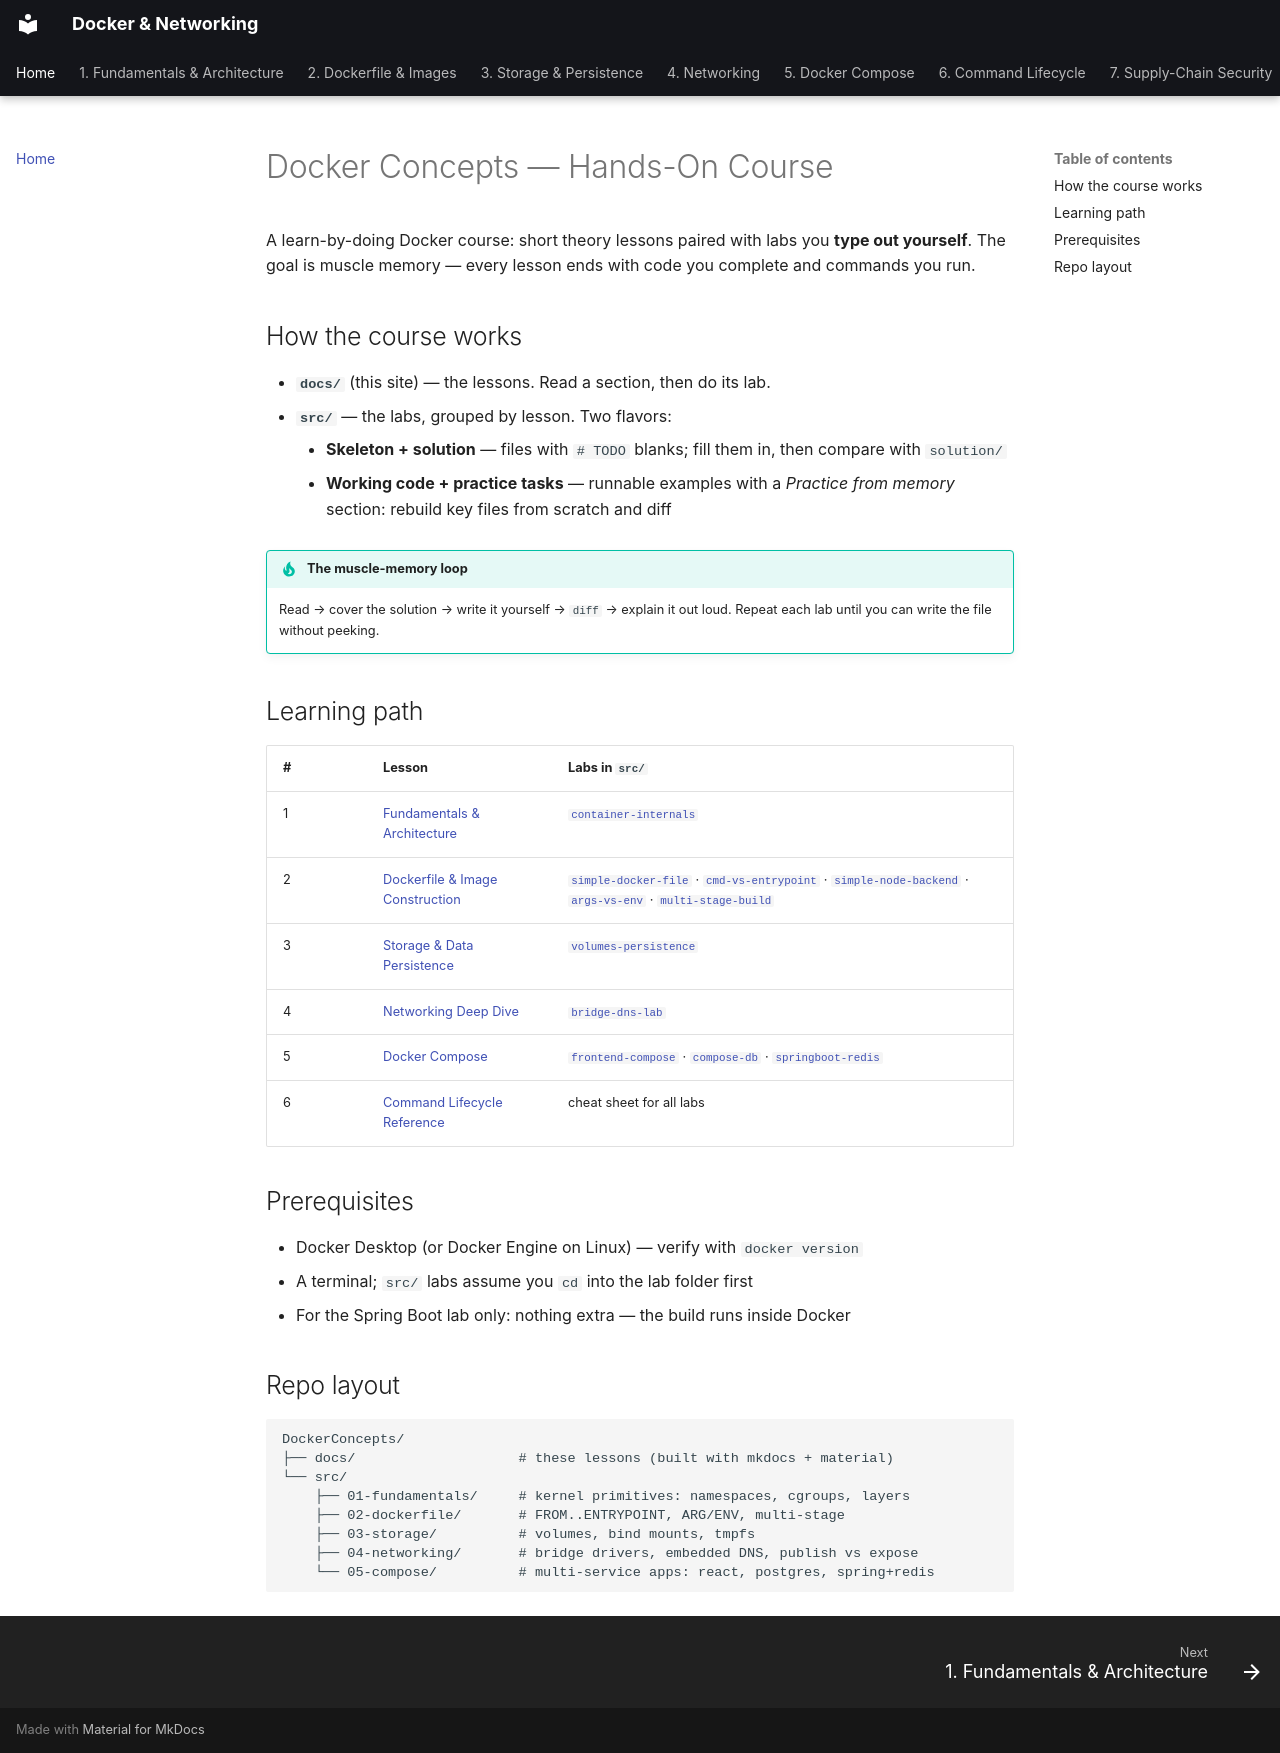

repository: nitinkc/DockerConcepts · page: index.html · generator: mkdocs

# Docker Concepts — Hands-On Course

A learn-by-doing Docker course: short theory lessons paired with labs you
**type out yourself**. The goal is muscle memory — every lesson ends with code
you complete and commands you run.

## How the course works

- **`docs/`** (this site) — the lessons. Read a section, then do its lab.
- **`src/`** — the labs, grouped by lesson. Two flavors:
    - **Skeleton + solution** — files with `# TODO` blanks; fill them in, then
      compare with `solution/`
    - **Working code + practice tasks** — runnable examples with a
      *Practice from memory* section: rebuild key files from scratch and diff

!!! tip "The muscle-memory loop"
    Read → cover the solution → write it yourself → `diff` → explain it out
    loud. Repeat each lab until you can write the file without peeking.

## Learning path

| # | Lesson | Labs in `src/` |
|---|---|---|
| 1 | [Fundamentals & Architecture](01-fundamentals-architecture.md) | [`container-internals`](labs/container-internals.md) |
| 2 | [Dockerfile & Image Construction](02-dockerfile-images.md) | [`simple-docker-file`](labs/simple-docker-file.md) · [`cmd-vs-entrypoint`](labs/cmd-vs-entrypoint.md) · [`simple-node-backend`](labs/simple-node-backend.md) · [`args-vs-env`](labs/args-vs-env.md) · [`multi-stage-build`](labs/multi-stage-build.md) |
| 3 | [Storage & Data Persistence](03-storage-persistence.md) | [`volumes-persistence`](labs/volumes-persistence.md) |
| 4 | [Networking Deep Dive](04-networking.md) | [`bridge-dns-lab`](labs/bridge-dns-lab.md) |
| 5 | [Docker Compose](05-docker-compose.md) | [`frontend-compose`](labs/frontend-compose.md) · [`compose-db`](labs/compose-db.md) · [`springboot-redis`](labs/springboot-redis.md) |
| 6 | [Command Lifecycle Reference](06-command-lifecycle.md) | cheat sheet for all labs |

## Prerequisites

- Docker Desktop (or Docker Engine on Linux) — verify with `docker version`
- A terminal; `src/` labs assume you `cd` into the lab folder first
- For the Spring Boot lab only: nothing extra — the build runs inside Docker

## Repo layout

```
DockerConcepts/
├── docs/                    # these lessons (built with mkdocs + material)
└── src/
    ├── 01-fundamentals/     # kernel primitives: namespaces, cgroups, layers
    ├── 02-dockerfile/       # FROM..ENTRYPOINT, ARG/ENV, multi-stage
    ├── 03-storage/          # volumes, bind mounts, tmpfs
    ├── 04-networking/       # bridge drivers, embedded DNS, publish vs expose
    └── 05-compose/          # multi-service apps: react, postgres, spring+redis
```
